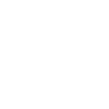
t = 0.00 s
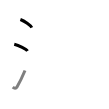
t = 2.50 s
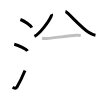
t = 5.25 s
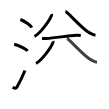
t = 7.75 s
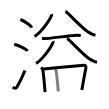
t = 10.50 s
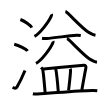
t = 13.00 s

The animated SVG that drew these frames (rendered in a browser with its animation timeline set to each time). Animation: 13 SMIL elements (animate=13); one cycle of 13.00 s.

<svg width="109px" height="109px" viewBox="0 0 px 109px" xmlns="http://www.w3.org/2000/svg" xmlns:xlink="http://www.w3.org/1999/xlink" xml:space="preserve" version="1.1"  baseProfile="full">
<path d="M20.38,19.5c4.01,1.43,10.36,5.87,11.37,8.09" style="fill:none;stroke:black;stroke-width:3;opacity:0">
  <animate attributeType="CSS" attributeName="opacity" from="0" to="1" begin="0s" dur="1s" repeatCount="0" fill="freeze" />
</path>
<path d="M14.25,44.25c4.68,1.19,12.08,4.9,13.25,6.75" style="fill:none;stroke:black;stroke-width:3;opacity:0">
  <animate attributeType="CSS" attributeName="opacity" from="0" to="1" begin="1s" dur="1s" repeatCount="0" fill="freeze" />
</path>
<path d="M12.75,87.21c1.5,1.31,3.31,1.36,4.25-0.25c2.75-4.7,5.5-10.45,8-16.45" style="fill:none;stroke:black;stroke-width:3;opacity:0">
  <animate attributeType="CSS" attributeName="opacity" from="0" to="1" begin="2s" dur="1s" repeatCount="0" fill="freeze" />
</path>
<path d="M51.54,14.19c0.29,0.66-0.04,1.41-0.41,2.23c-2.36,5.36-11.25,17.18-16.65,19.93" style="fill:none;stroke:black;stroke-width:3;opacity:0">
  <animate attributeType="CSS" attributeName="opacity" from="0" to="1" begin="3s" dur="1s" repeatCount="0" fill="freeze" />
</path>
<path d="M65.38,11.56c2.37,0.44,16.8,17.3,23.79,21.07c2.71,1.46,3.68,2.24,6.3,2.71" style="fill:none;stroke:black;stroke-width:3;opacity:0">
  <animate attributeType="CSS" attributeName="opacity" from="0" to="1" begin="4s" dur="1s" repeatCount="0" fill="freeze" />
</path>
<path d="M42.02,38.23c1.22,0.23,3.45,0.29,4.67,0.23c7.76-0.4,21.55-2.72,29.8-3.19c2.03-0.12,3.25,0.11,4.27,0.23" style="fill:none;stroke:black;stroke-width:3;opacity:0">
  <animate attributeType="CSS" attributeName="opacity" from="0" to="1" begin="5s" dur="1s" repeatCount="0" fill="freeze" />
</path>
<path d="M53.04,41.19c0.29,0.66-0.04,1.41-0.41,2.23c-2.36,5.36-11.25,17.18-16.65,19.93" style="fill:none;stroke:black;stroke-width:3;opacity:0">
  <animate attributeType="CSS" attributeName="opacity" from="0" to="1" begin="6s" dur="1s" repeatCount="0" fill="freeze" />
</path>
<path d="M66.88,38.56c2.37,0.44,16.8,17.3,23.79,21.07c2.71,1.46,3.68,2.24,6.3,2.71" style="fill:none;stroke:black;stroke-width:3;opacity:0">
  <animate attributeType="CSS" attributeName="opacity" from="0" to="1" begin="7s" dur="1s" repeatCount="0" fill="freeze" />
</path>
<path d="M41.12,67.53c0.59,0.64,1.35,0.8,1.48,1.34c0.99,4.3,1.81,15.64,2.49,23.37" style="fill:none;stroke:black;stroke-width:3;opacity:0">
  <animate attributeType="CSS" attributeName="opacity" from="0" to="1" begin="8s" dur="1s" repeatCount="0" fill="freeze" />
</path>
<path d="M43.52,68.89c10.58-0.89,36.52-3.26,40.34-3.54c1.4-0.1,2.38,1.06,2.04,2.62c-1.08,4.97-3.07,16.43-4.07,22.07" style="fill:none;stroke:black;stroke-width:3;opacity:0">
  <animate attributeType="CSS" attributeName="opacity" from="0" to="1" begin="9s" dur="1s" repeatCount="0" fill="freeze" />
</path>
<path d="M55.2,68.07c0.24,0.41,0.5,0.75,0.6,1.26c0.85,4.06,1.87,14.78,2.45,22.07" style="fill:none;stroke:black;stroke-width:3;opacity:0">
  <animate attributeType="CSS" attributeName="opacity" from="0" to="1" begin="10s" dur="1s" repeatCount="0" fill="freeze" />
</path>
<path d="M70.14,68.78c0.61,1.22,0.41,1.96,0.35,2.98c-0.34,5.71-1.04,10.86-1.92,18.57" style="fill:none;stroke:black;stroke-width:3;opacity:0">
  <animate attributeType="CSS" attributeName="opacity" from="0" to="1" begin="11s" dur="1s" repeatCount="0" fill="freeze" />
</path>
<path d="M32.89,93.74c1.18,0.29,3.33,0.34,4.51,0.29c12.24-0.49,40.86-3.78,55.77-3.64c1.96,0.02,3.14,0.14,4.12,0.28" style="fill:none;stroke:black;stroke-width:3;opacity:0">
  <animate attributeType="CSS" attributeName="opacity" from="0" to="1" begin="12s" dur="1s" repeatCount="0" fill="freeze" />
</path>
</svg>
